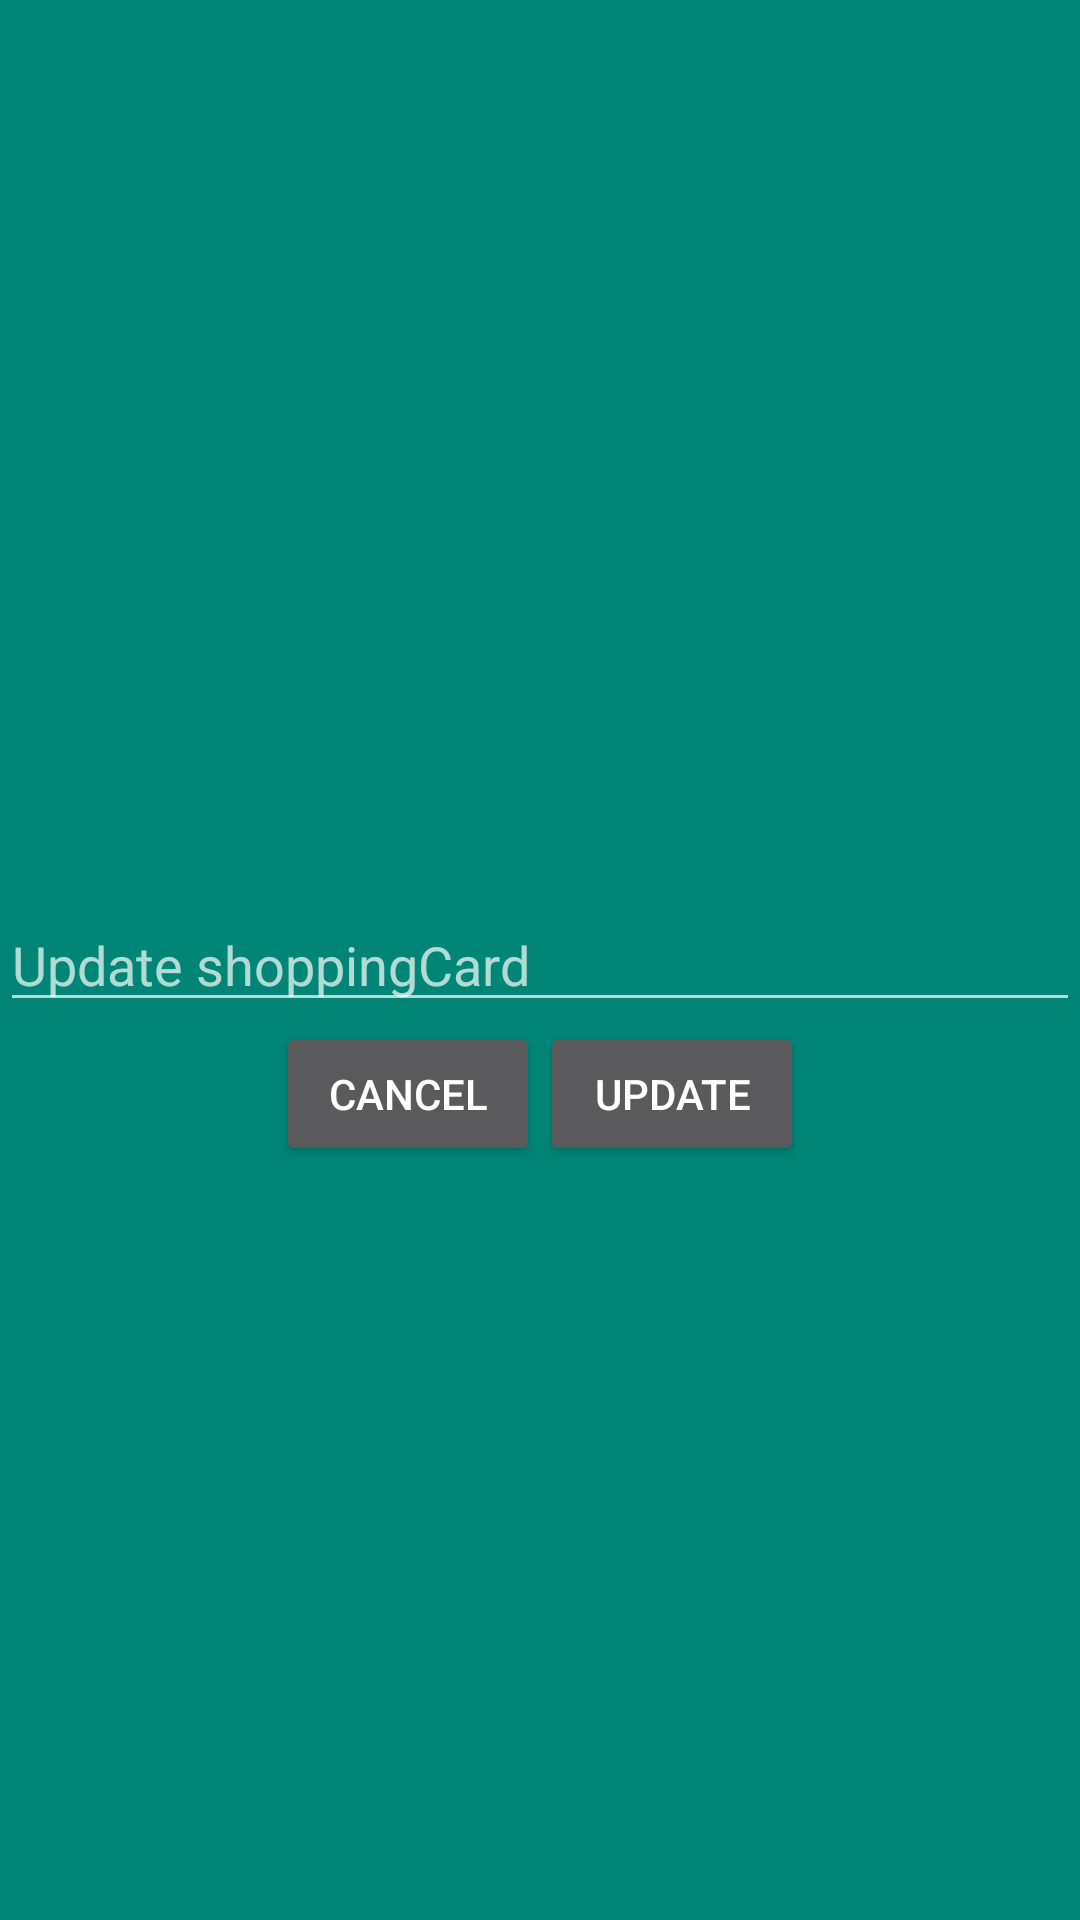

The Android layout XML behind this screen, and the referenced resources:
<!-- AndroidManifest.xml: application theme AppTheme -->
<!-- res/layout/edit_fragment.xml -->
<?xml version="1.0" encoding="utf-8"?>
<androidx.constraintlayout.widget.ConstraintLayout
        xmlns:android="http://schemas.android.com/apk/res/android"
        xmlns:app="http://schemas.android.com/apk/res-auto"
        xmlns:tools="http://schemas.android.com/tools"
        android:layout_width="match_parent"
        android:layout_height="match_parent"
        android:background="@color/colorPrimary"
        android:layout_margin="0dp">
    <EditText
            android:id="@+id/update_card"
            android:layout_width="match_parent"
            android:layout_height="wrap_content"
            android:layout_margin="@dimen/margin_16dp"
            android:inputType="text"
            android:hint="@string/update_card"
            app:layout_constraintTop_toTopOf="parent"
            app:layout_constraintBottom_toBottomOf="parent"
            tools:ignore="Autofill"/>

    <Button
            android:id="@+id/cancel_btn"
            android:layout_width="wrap_content"
            android:layout_height="wrap_content"
            android:text="@string/cancel"
            android:layout_margin="@dimen/margin_16dp"
            app:layout_constraintStart_toStartOf="parent"
            app:layout_constraintTop_toBottomOf="@id/update_card"
            app:layout_constraintEnd_toStartOf="@id/update_btn"
            app:layout_constraintHorizontal_chainStyle="packed"/>

    <Button
            android:id="@+id/update_btn"
            android:layout_width="wrap_content"
            android:layout_height="wrap_content"
            android:text="@string/update"
            android:layout_marginTop="@dimen/margin_16dp"
            app:layout_constraintStart_toEndOf="@id/cancel_btn"
            app:layout_constraintTop_toBottomOf="@id/update_card"
            app:layout_constraintEnd_toEndOf="parent"/>


</androidx.constraintlayout.widget.ConstraintLayout>
<!-- resources referenced by this layout -->
<resources>
  <color name="colorPrimary">#008577</color>
  <string name="cancel">Cancel</string>
  <string name="update">Update</string>
  <string name="update_card">Update shoppingCard</string>
  <style name="AppTheme" parent="Theme.AppCompat.NoActionBar">
          
          <item name="colorPrimary">@color/colorPrimaryLight</item>
          <item name="colorPrimaryDark">@color/colorPrimaryDark</item>
          <item name="colorAccent">@color/colorAccent</item>
  
          <item name="backgroundColor">@color/backgroundColor</item>
          <item name="cardBackground">@color/cardBackground</item>
          <item name="cardBackgroundLight">@color/cardBackgroundLight</item>
          <item name="textColorPrimary">@color/textColorPrimary</item>
          <item name="textColorSecondary">@color/textColorSecondary</item>
          <item name="textColorThird">@color/textColorThird</item>
          <item name="tintColor">@color/tintColor</item>
          <item name="buttonColor">@color/buttonColor</item>
  
      </style>
  <color name="colorPrimaryDark">#00574B</color>
  <color name="colorAccent">#D81B60</color>
</resources>
